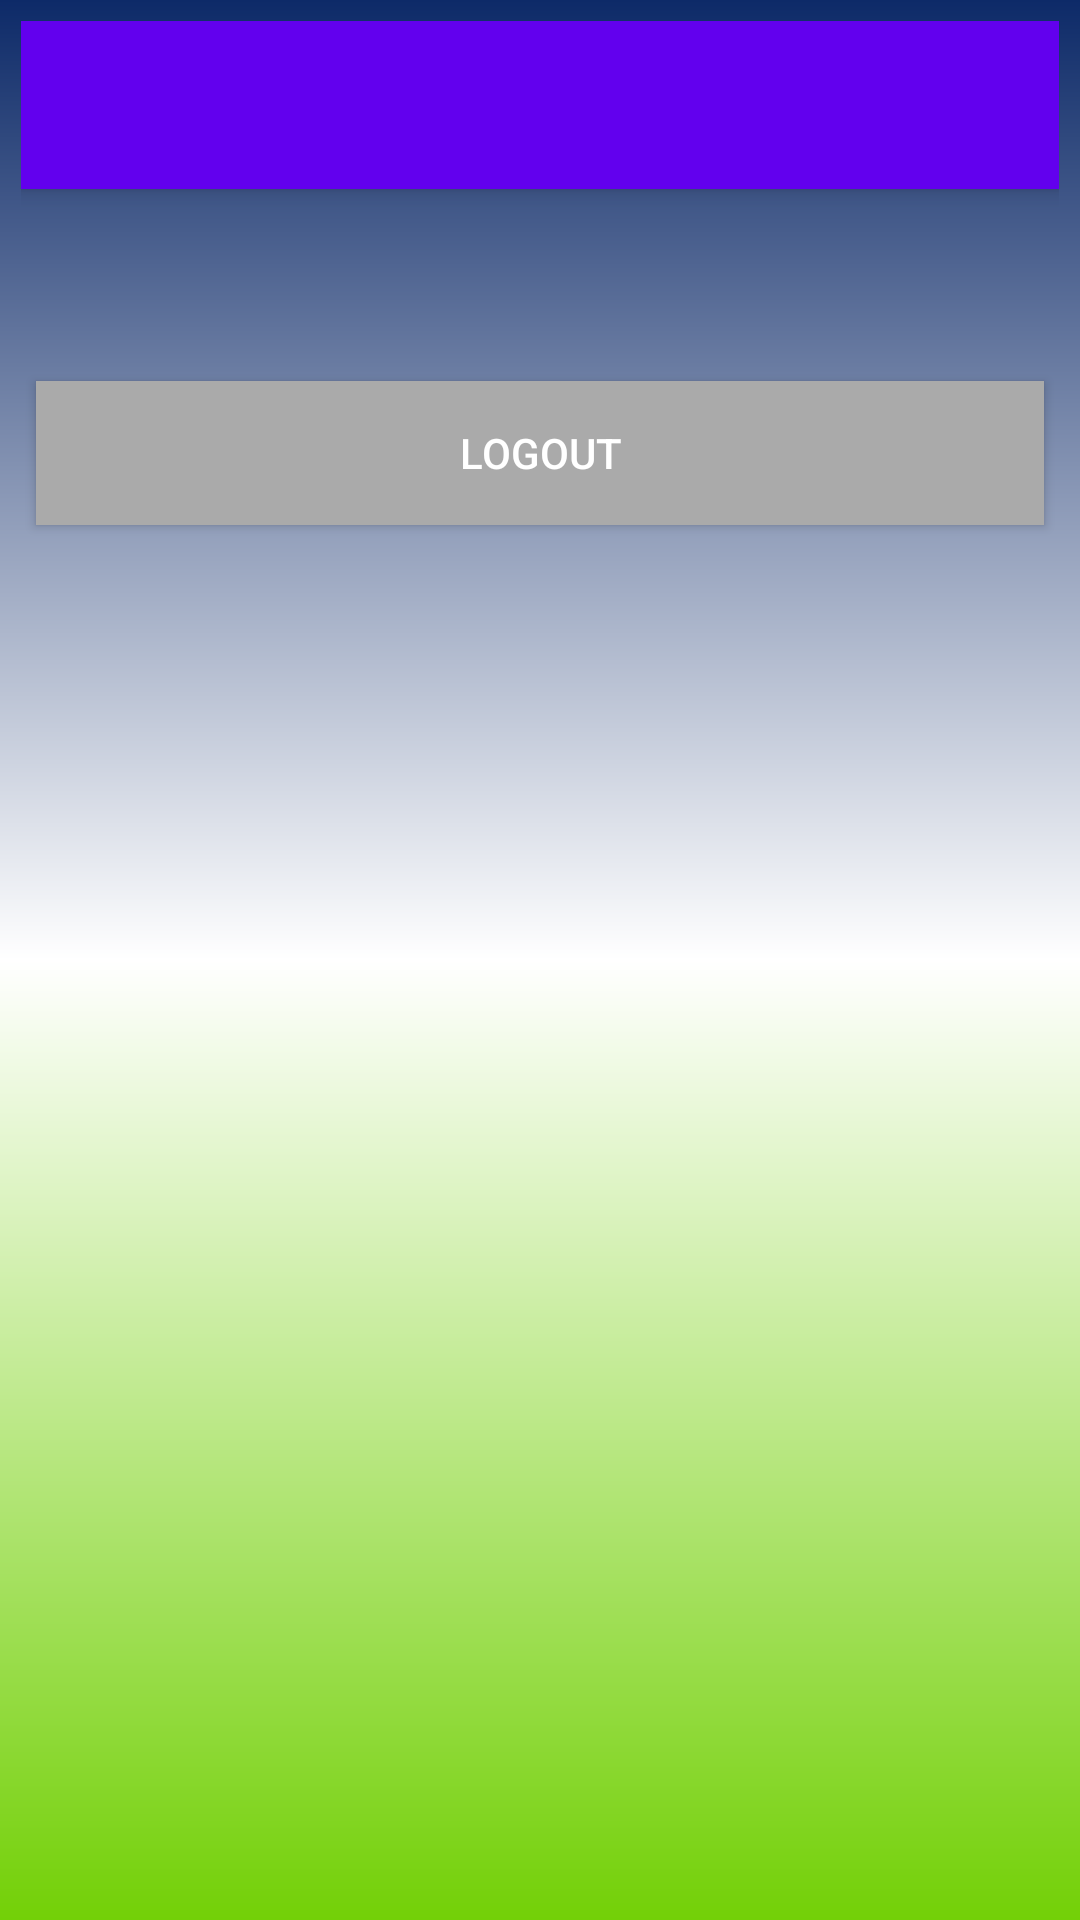

This screen was rendered from an Android layout file. Write that file and the resources it references.
<!-- AndroidManifest.xml: application theme Theme.MyClinica -->
<!-- res/layout/activity_home.xml -->
<?xml version="1.0" encoding="utf-8"?>
<LinearLayout xmlns:android="http://schemas.android.com/apk/res/android"
    xmlns:app="http://schemas.android.com/apk/res-auto"
    xmlns:tools="http://schemas.android.com/tools"
    android:layout_width="match_parent"
    android:layout_height="match_parent"
    android:background="@drawable/new_login_gradients"
    android:orientation="vertical"
    tools:context=".HomeActivity">


    <include
    android:id="@+id/toolbar"
    layout="@layout/toolbar" />

    <TextView
        android:id="@+id/welcomeText"
        android:layout_width="wrap_content"
        android:layout_height="wrap_content"
        android:padding="20dp" />

    <Button
        android:id="@+id/btnLogout"
        android:layout_width="match_parent"
        android:layout_height="wrap_content"
        android:layout_margin="5dp"
        android:background="#aaa"
        android:text="@string/logout"
        android:textColor="@android:color/white" />

</LinearLayout>
<!-- res/layout/toolbar.xml (included above) -->
<?xml version="1.0" encoding="utf-8"?>
<androidx.appcompat.widget.Toolbar
    xmlns:android="http://schemas.android.com/apk/res/android"
    android:id="@+id/toolbar"
    android:layout_width="match_parent"
    android:layout_height="?attr/actionBarSize"
    android:background="?attr/colorPrimary"
    android:elevation="4dp"
    android:theme="@style/ThemeOverlay.AppCompat.ActionBar"
    android:popupTheme="@style/ThemeOverlay.AppCompat.Light" />
<!-- resources referenced by this layout -->
<resources>
  <!-- drawable new_login_gradients (drawable) -->
  <?xml version="1.0" encoding="utf-8"?>
  <shape xmlns:android="http://schemas.android.com/apk/res/android" android:shape="rectangle">
      <gradient
          android:endColor="#0d2a68"
          android:centerColor="#ffffff"
          android:startColor="#73d007"
          android:angle="90"/>
      <padding android:left="7dp"
          android:top="7dp"
          android:right="7dp"
          android:bottom="7dp" />
  
  </shape>
  <string name="logout">Logout</string>
  <style name="Theme.MyClinica" parent="Theme.MaterialComponents.DayNight.DarkActionBar">
          
          <item name="colorPrimary">@color/purple_500</item>
          <item name="colorPrimaryVariant">@color/purple_700</item>
          <item name="colorOnPrimary">@color/white</item>
          
          <item name="colorSecondary">@color/teal_200</item>
          <item name="colorSecondaryVariant">@color/teal_700</item>
          <item name="colorOnSecondary">@color/black</item>
          
          <item name="android:statusBarColor" tools:targetApi="l">?attr/colorPrimaryVariant</item>
          
      </style>
  <!-- not gathered from this repository: default colours our renderer supplied (Android Studio template values) -->
  <color name="purple_500">#FF6200EE</color>
  <color name="purple_700">#FF3700B3</color>
  <color name="teal_200">#FF03DAC5</color>
  <color name="teal_700">#FF018786</color>
  <color name="black">#FF000000</color>
  <color name="white">#FFFFFFFF</color>
</resources>
